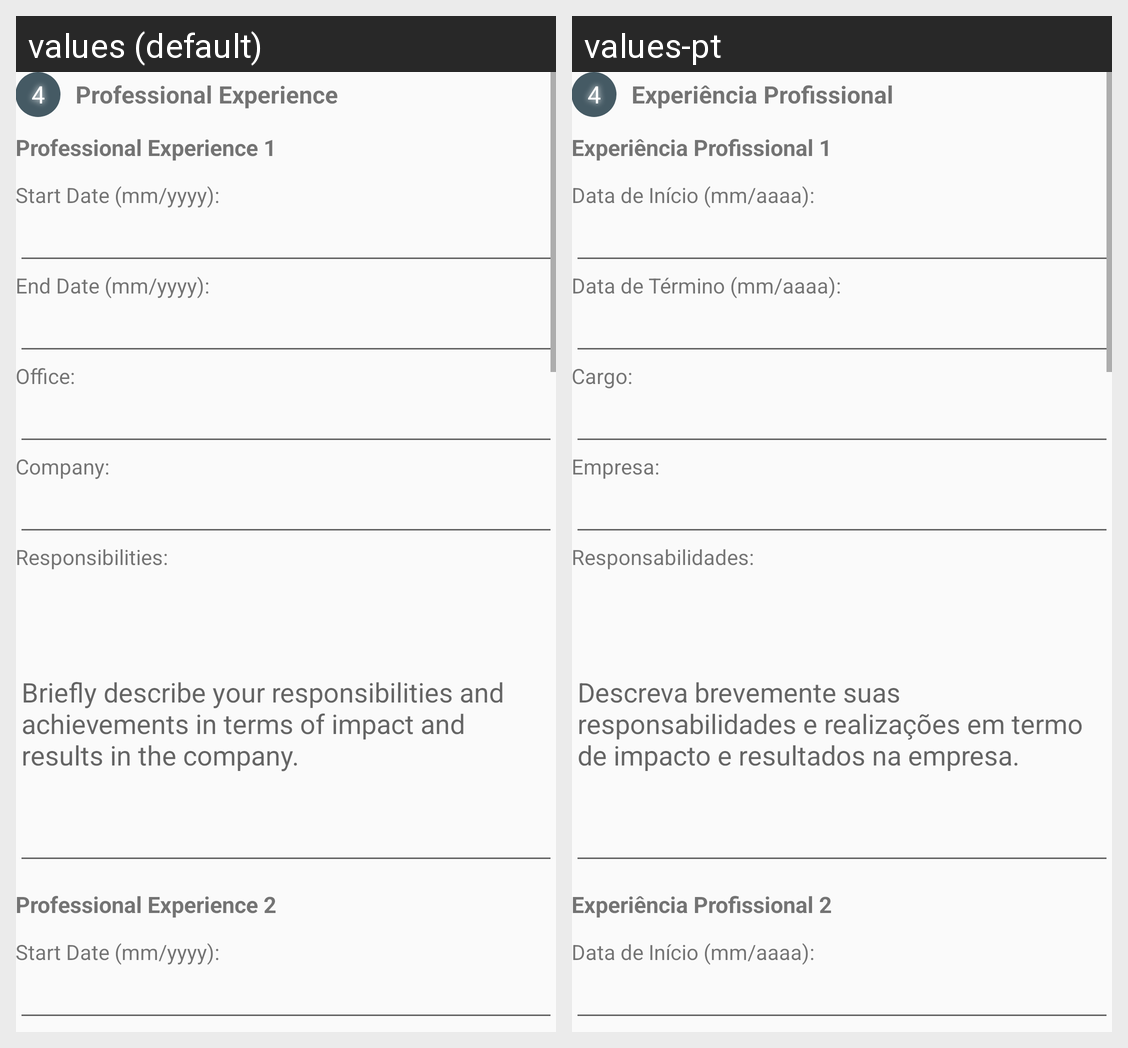

Strings drawn on this Android screen and how each of the app's shown locales translates them:
Android screen res/layout/step_experiencias_profissional_layout.xml rendered under 2 locales, left to right: values (default), values-pt. Device: Nexus 5 (rendered at 1080×1920; each locale shown at half size, 540×960, under a caption strip naming it); theme AppTheme.
Strings drawn on this screen, with the default value and each locale's value (text and hints the layout hard-codes, and strings that could not be matched under every locale, appear in the picture but are not listed):

tvStepExperienciaProfissional
  values: Professional Experience
  values-pt: Experiência Profissional

tvExperienciaProfissional1
  values: Professional Experience 1
  values-pt: Experiência Profissional 1

tvDataInicio
  values: Start Date (mm/yyyy):
  values-pt: Data de Início (mm/aaaa):

tvDataTermino
  values: End Date (mm/yyyy):
  values-pt: Data de Término (mm/aaaa):

tvCargo
  values: Office:
  values-pt: Cargo:

tvEmpresa
  values: Company:
  values-pt: Empresa:

tvResponsabilidades
  values: Responsibilities:
  values-pt: Responsabilidades:

etResponsabilidadesHint
  values: Briefly describe your responsibilities and achievements in terms of impact and results in the company.
  values-pt: Descreva brevemente suas responsabilidades e realizações em termo de impacto e resultados na empresa.

tvExperienciaProfissional2
  values: Professional Experience 2
  values-pt: Experiência Profissional 2
